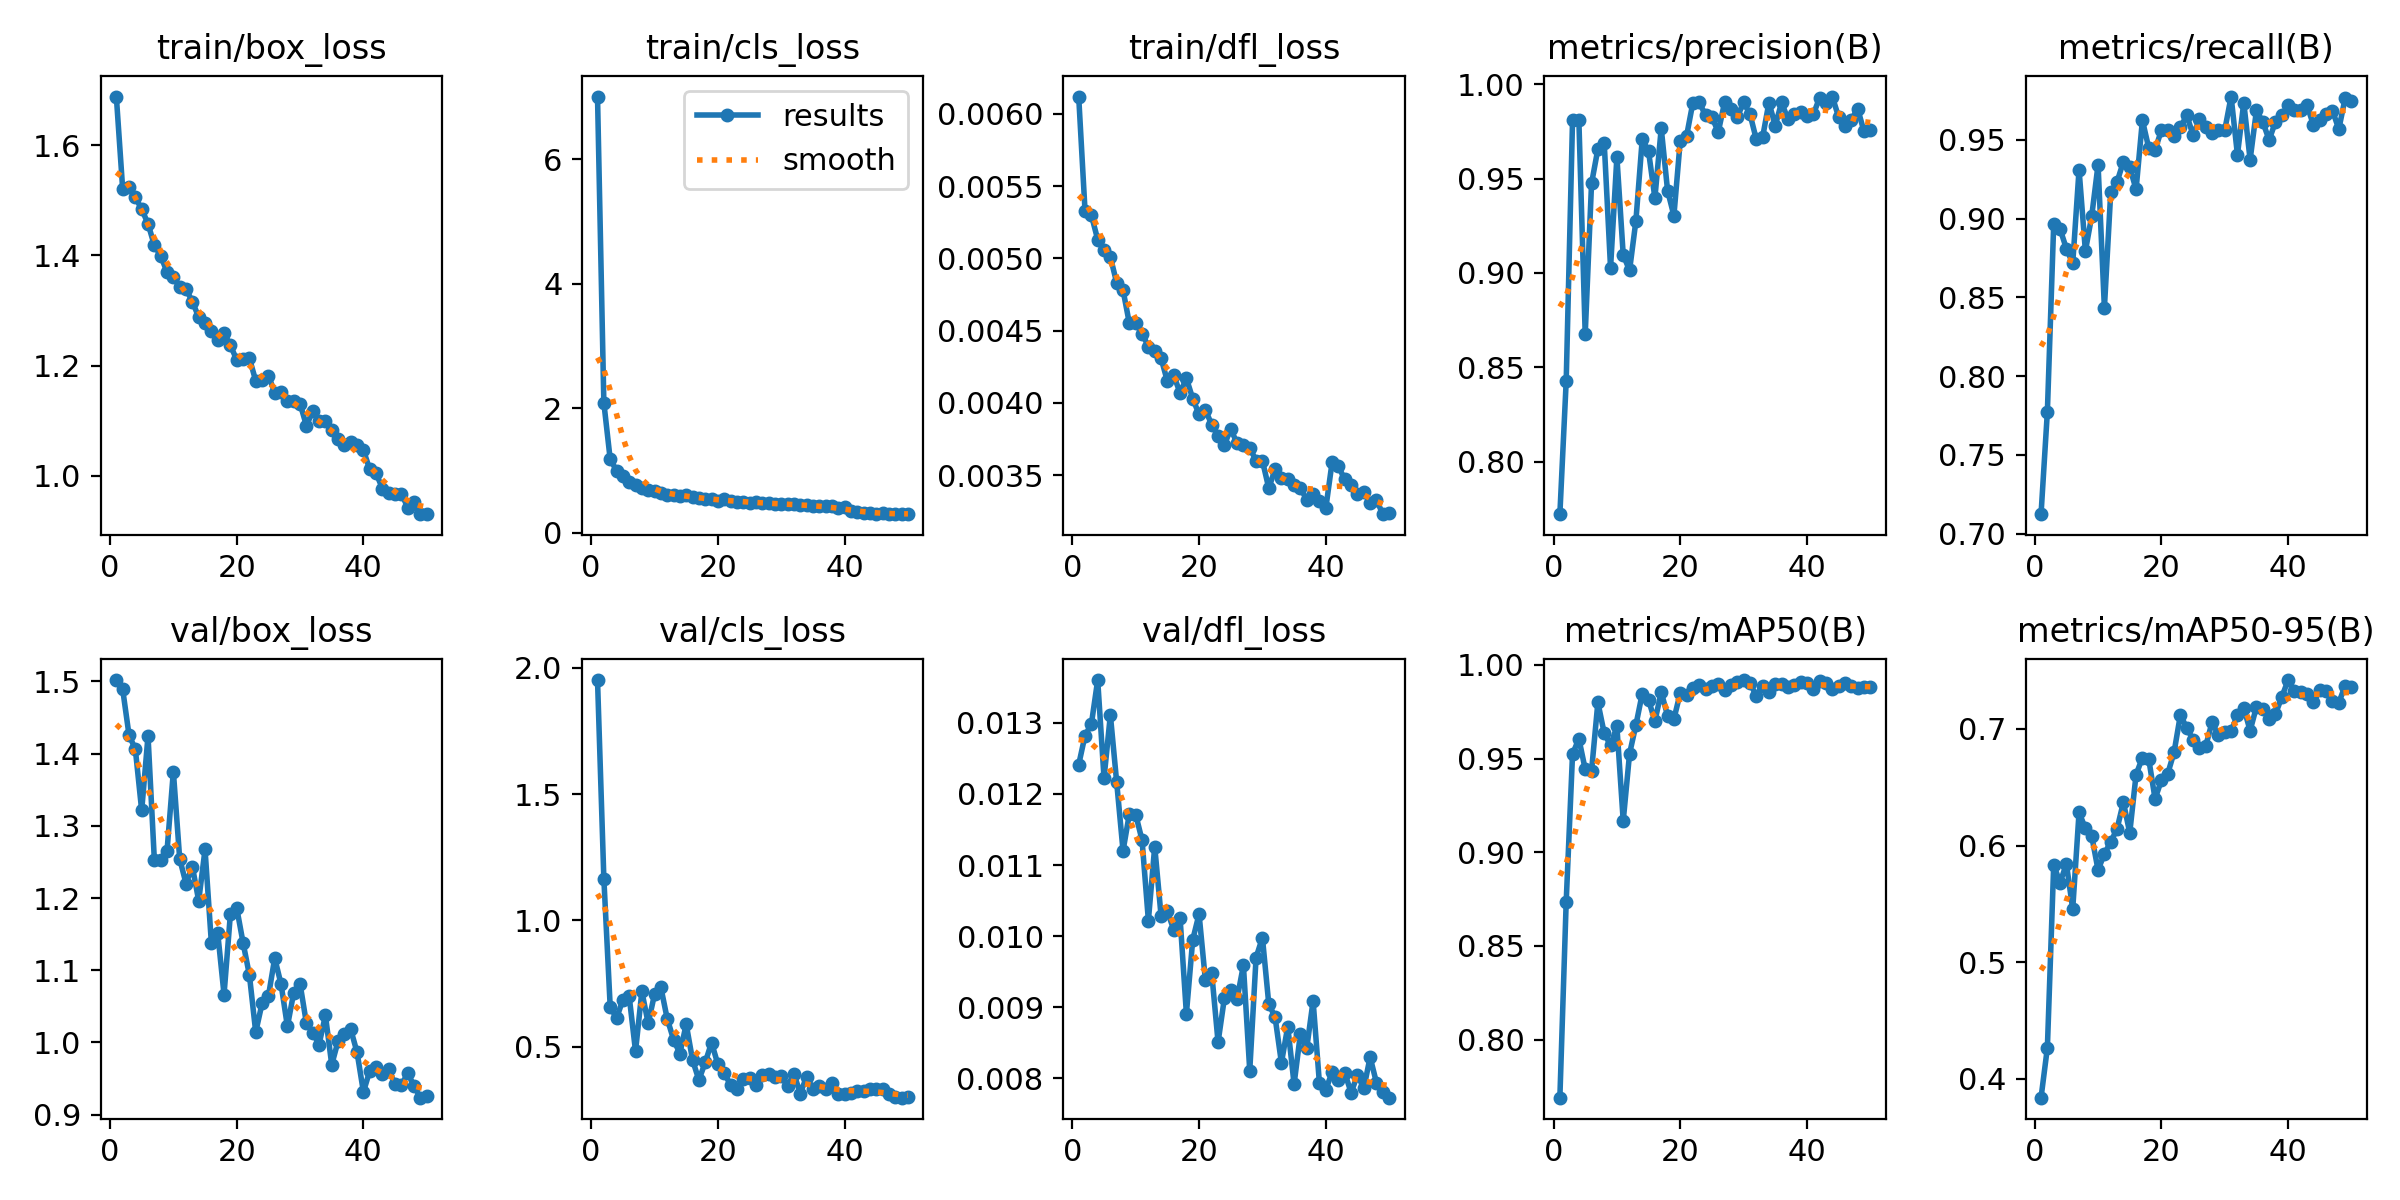

Values plotted in this chart, from the file beside it:
epoch, time, train/box_loss, train/cls_loss, train/dfl_loss, metrics/precision(B), metrics/recall(B), metrics/mAP50(B), metrics/mAP50-95(B), val/box_loss, val/cls_loss, val/dfl_loss, lr/pg0, lr/pg1, lr/pg2
1, 29.73, 1.688, 7.011, 0.00612, 0.7723, 0.7123, 0.769, 0.3839, 1.502, 1.952, 0.01241, 0.0006642, 0.0006642, 0.0006642
2, 55.32, 1.52, 2.088, 0.00533, 0.8428, 0.7774, 0.8737, 0.4267, 1.489, 1.166, 0.01282, 0.001304, 0.001304, 0.001304
3, 80.52, 1.524, 1.18, 0.0053, 0.9808, 0.8965, 0.9523, 0.5835, 1.426, 0.6592, 0.01298, 0.001918, 0.001918, 0.001918
4, 105.5, 1.505, 0.9982, 0.00513, 0.9808, 0.8934, 0.9606, 0.5681, 1.406, 0.6132, 0.0136, 0.001881, 0.001881, 0.001881
5, 131.3, 1.484, 0.9166, 0.00506, 0.8675, 0.8809, 0.9443, 0.5843, 1.321, 0.6852, 0.01222, 0.001842, 0.001842, 0.001842
6, 156.2, 1.457, 0.814, 0.00501, 0.9474, 0.8715, 0.9434, 0.5457, 1.424, 0.6995, 0.01311, 0.001802, 0.001802, 0.001802
7, 181.3, 1.418, 0.769, 0.00483, 0.9656, 0.931, 0.98, 0.6285, 1.253, 0.4825, 0.01216, 0.001762, 0.001762, 0.001762
8, 207.3, 1.399, 0.7108, 0.00478, 0.9689, 0.8793, 0.9635, 0.6147, 1.253, 0.719, 0.0112, 0.001723, 0.001723, 0.001723
9, 232.8, 1.37, 0.6931, 0.00455, 0.9027, 0.9016, 0.957, 0.6081, 1.265, 0.5924, 0.01172, 0.001683, 0.001683, 0.001683
10, 257.6, 1.361, 0.6636, 0.00455, 0.9614, 0.9342, 0.9672, 0.5791, 1.375, 0.7081, 0.01171, 0.001644, 0.001644, 0.001644
11, 283.5, 1.342, 0.6378, 0.00448, 0.9095, 0.8433, 0.9167, 0.593, 1.254, 0.7356, 0.01135, 0.001604, 0.001604, 0.001604
12, 309.6, 1.339, 0.6115, 0.00439, 0.9014, 0.9167, 0.9526, 0.6032, 1.22, 0.611, 0.01022, 0.001564, 0.001564, 0.001564
13, 334.6, 1.316, 0.6101, 0.00436, 0.9276, 0.9233, 0.9678, 0.6144, 1.244, 0.5287, 0.01126, 0.001525, 0.001525, 0.001525
14, 359.4, 1.288, 0.5946, 0.00431, 0.9707, 0.9361, 0.9846, 0.6372, 1.196, 0.4731, 0.01029, 0.001485, 0.001485, 0.001485
15, 384.2, 1.277, 0.6018, 0.00415, 0.9643, 0.9326, 0.9813, 0.6109, 1.267, 0.5894, 0.01035, 0.001446, 0.001446, 0.001446
16, 409.8, 1.263, 0.5705, 0.00419, 0.9397, 0.9185, 0.97, 0.6608, 1.138, 0.4477, 0.01009, 0.001406, 0.001406, 0.001406
17, 435.7, 1.247, 0.5505, 0.00407, 0.9766, 0.9624, 0.9855, 0.6754, 1.152, 0.3685, 0.01026, 0.001366, 0.001366, 0.001366
18, 461.2, 1.259, 0.5327, 0.00417, 0.9436, 0.9448, 0.973, 0.6743, 1.066, 0.4381, 0.00891, 0.001327, 0.001327, 0.001327
19, 486.8, 1.237, 0.5422, 0.00403, 0.9303, 0.9436, 0.9711, 0.6401, 1.178, 0.5163, 0.00995, 0.001287, 0.001287, 0.001287
20, 512, 1.211, 0.512, 0.00392, 0.97, 0.9561, 0.985, 0.6561, 1.186, 0.4304, 0.01031, 0.001248, 0.001248, 0.001248
21, 537.5, 1.211, 0.5379, 0.00395, 0.9725, 0.9561, 0.9837, 0.6617, 1.138, 0.3946, 0.00938, 0.001208, 0.001208, 0.001208
22, 562.2, 1.214, 0.5143, 0.00385, 0.9902, 0.9525, 0.9877, 0.6801, 1.093, 0.3499, 0.00948, 0.001168, 0.001168, 0.001168
23, 587.6, 1.172, 0.4936, 0.00377, 0.9903, 0.9578, 0.9894, 0.7123, 1.014, 0.3323, 0.00851, 0.001129, 0.001129, 0.001129
24, 611.9, 1.174, 0.4961, 0.00371, 0.9835, 0.9655, 0.987, 0.7007, 1.054, 0.3717, 0.00913, 0.001089, 0.001089, 0.001089
25, 637.2, 1.182, 0.4784, 0.00382, 0.9826, 0.953, 0.9886, 0.6909, 1.064, 0.3769, 0.00924, 0.00105, 0.00105, 0.00105
26, 663.1, 1.151, 0.4887, 0.00372, 0.9746, 0.963, 0.9899, 0.6834, 1.117, 0.347, 0.00912, 0.00101, 0.00101, 0.00101
27, 689.5, 1.152, 0.4837, 0.00371, 0.9903, 0.9579, 0.9865, 0.6856, 1.081, 0.3873, 0.00959, 0.0009704, 0.0009704, 0.0009704
28, 714.2, 1.135, 0.4757, 0.00369, 0.987, 0.9544, 0.9894, 0.7059, 1.022, 0.3926, 0.00811, 0.0009308, 0.0009308, 0.0009308
29, 739.7, 1.136, 0.4619, 0.0036, 0.9825, 0.9561, 0.9908, 0.6947, 1.069, 0.3818, 0.0097, 0.0008912, 0.0008912, 0.0008912
30, 765.3, 1.131, 0.4544, 0.0036, 0.9903, 0.9562, 0.9919, 0.6974, 1.081, 0.3838, 0.00998, 0.0008516, 0.0008516, 0.0008516
31, 790.3, 1.091, 0.4558, 0.00341, 0.9842, 0.9774, 0.9905, 0.6979, 1.027, 0.344, 0.00905, 0.000812, 0.000812, 0.000812
32, 816, 1.117, 0.4592, 0.00354, 0.9708, 0.9404, 0.9835, 0.7121, 1.013, 0.3936, 0.00886, 0.0007724, 0.0007724, 0.0007724
33, 841.2, 1.1, 0.4452, 0.00348, 0.9718, 0.9736, 0.9889, 0.7181, 0.997, 0.3149, 0.00822, 0.0007328, 0.0007328, 0.0007328
34, 866.1, 1.099, 0.447, 0.00347, 0.9902, 0.9373, 0.9854, 0.6986, 1.038, 0.381, 0.00873, 0.0006932, 0.0006932, 0.0006932
35, 891.9, 1.084, 0.4256, 0.00343, 0.978, 0.9687, 0.9898, 0.719, 0.969, 0.3347, 0.00792, 0.0006536, 0.0006536, 0.0006536
36, 917.2, 1.067, 0.4235, 0.00341, 0.9903, 0.9614, 0.9899, 0.7173, 1.002, 0.345, 0.00863, 0.000614, 0.000614, 0.000614
37, 942.9, 1.057, 0.4214, 0.00333, 0.9813, 0.9498, 0.988, 0.7083, 1.012, 0.3339, 0.00843, 0.0005744, 0.0005744, 0.0005744
38, 968.5, 1.061, 0.426, 0.00337, 0.984, 0.9614, 0.9892, 0.7128, 1.018, 0.3566, 0.00909, 0.0005348, 0.0005348, 0.0005348
39, 994.1, 1.056, 0.4028, 0.00332, 0.9855, 0.9655, 0.9908, 0.7273, 0.986, 0.3141, 0.00793, 0.0004952, 0.0004952, 0.0004952
40, 1020, 1.047, 0.4081, 0.00327, 0.9829, 0.9718, 0.9906, 0.742, 0.9313, 0.3124, 0.00784, 0.0004556, 0.0004556, 0.0004556
41, 1047, 1.012, 0.3409, 0.00359, 0.9839, 0.9687, 0.9869, 0.7329, 0.9606, 0.3154, 0.00809, 0.000416, 0.000416, 0.000416
42, 1072, 1.005, 0.3266, 0.00356, 0.9928, 0.9687, 0.9914, 0.7321, 0.9663, 0.3261, 0.00798, 0.0003764, 0.0003764, 0.0003764
43, 1097, 0.9772, 0.3201, 0.00347, 0.99, 0.9718, 0.9905, 0.73, 0.9559, 0.3256, 0.00808, 0.0003368, 0.0003368, 0.0003368
44, 1124, 0.9687, 0.3152, 0.00343, 0.9934, 0.9593, 0.9872, 0.7231, 0.9625, 0.3332, 0.0078, 0.0002972, 0.0002972, 0.0002972
45, 1149, 0.9664, 0.3075, 0.00337, 0.9825, 0.9624, 0.9886, 0.7335, 0.9417, 0.3314, 0.00805, 0.0002576, 0.0002576, 0.0002576
46, 1175, 0.9682, 0.3122, 0.00338, 0.9778, 0.9663, 0.9903, 0.7325, 0.9409, 0.3347, 0.00786, 0.000218, 0.000218, 0.000218
47, 1201, 0.9423, 0.3039, 0.00331, 0.9809, 0.9686, 0.9886, 0.7244, 0.9575, 0.3114, 0.0083, 0.0001784, 0.0001784, 0.0001784
48, 1227, 0.9524, 0.2993, 0.00333, 0.9871, 0.9567, 0.9874, 0.7225, 0.9395, 0.302, 0.00794, 0.0001388, 0.0001388, 0.0001388
49, 1252, 0.9311, 0.2989, 0.00323, 0.975, 0.9764, 0.9881, 0.7371, 0.9234, 0.2984, 0.00781, 9.92e-05, 9.92e-05, 9.92e-05
50, 1278, 0.9307, 0.2967, 0.00324, 0.9756, 0.9749, 0.9883, 0.7364, 0.9257, 0.3024, 0.00773, 5.96e-05, 5.96e-05, 5.96e-05
